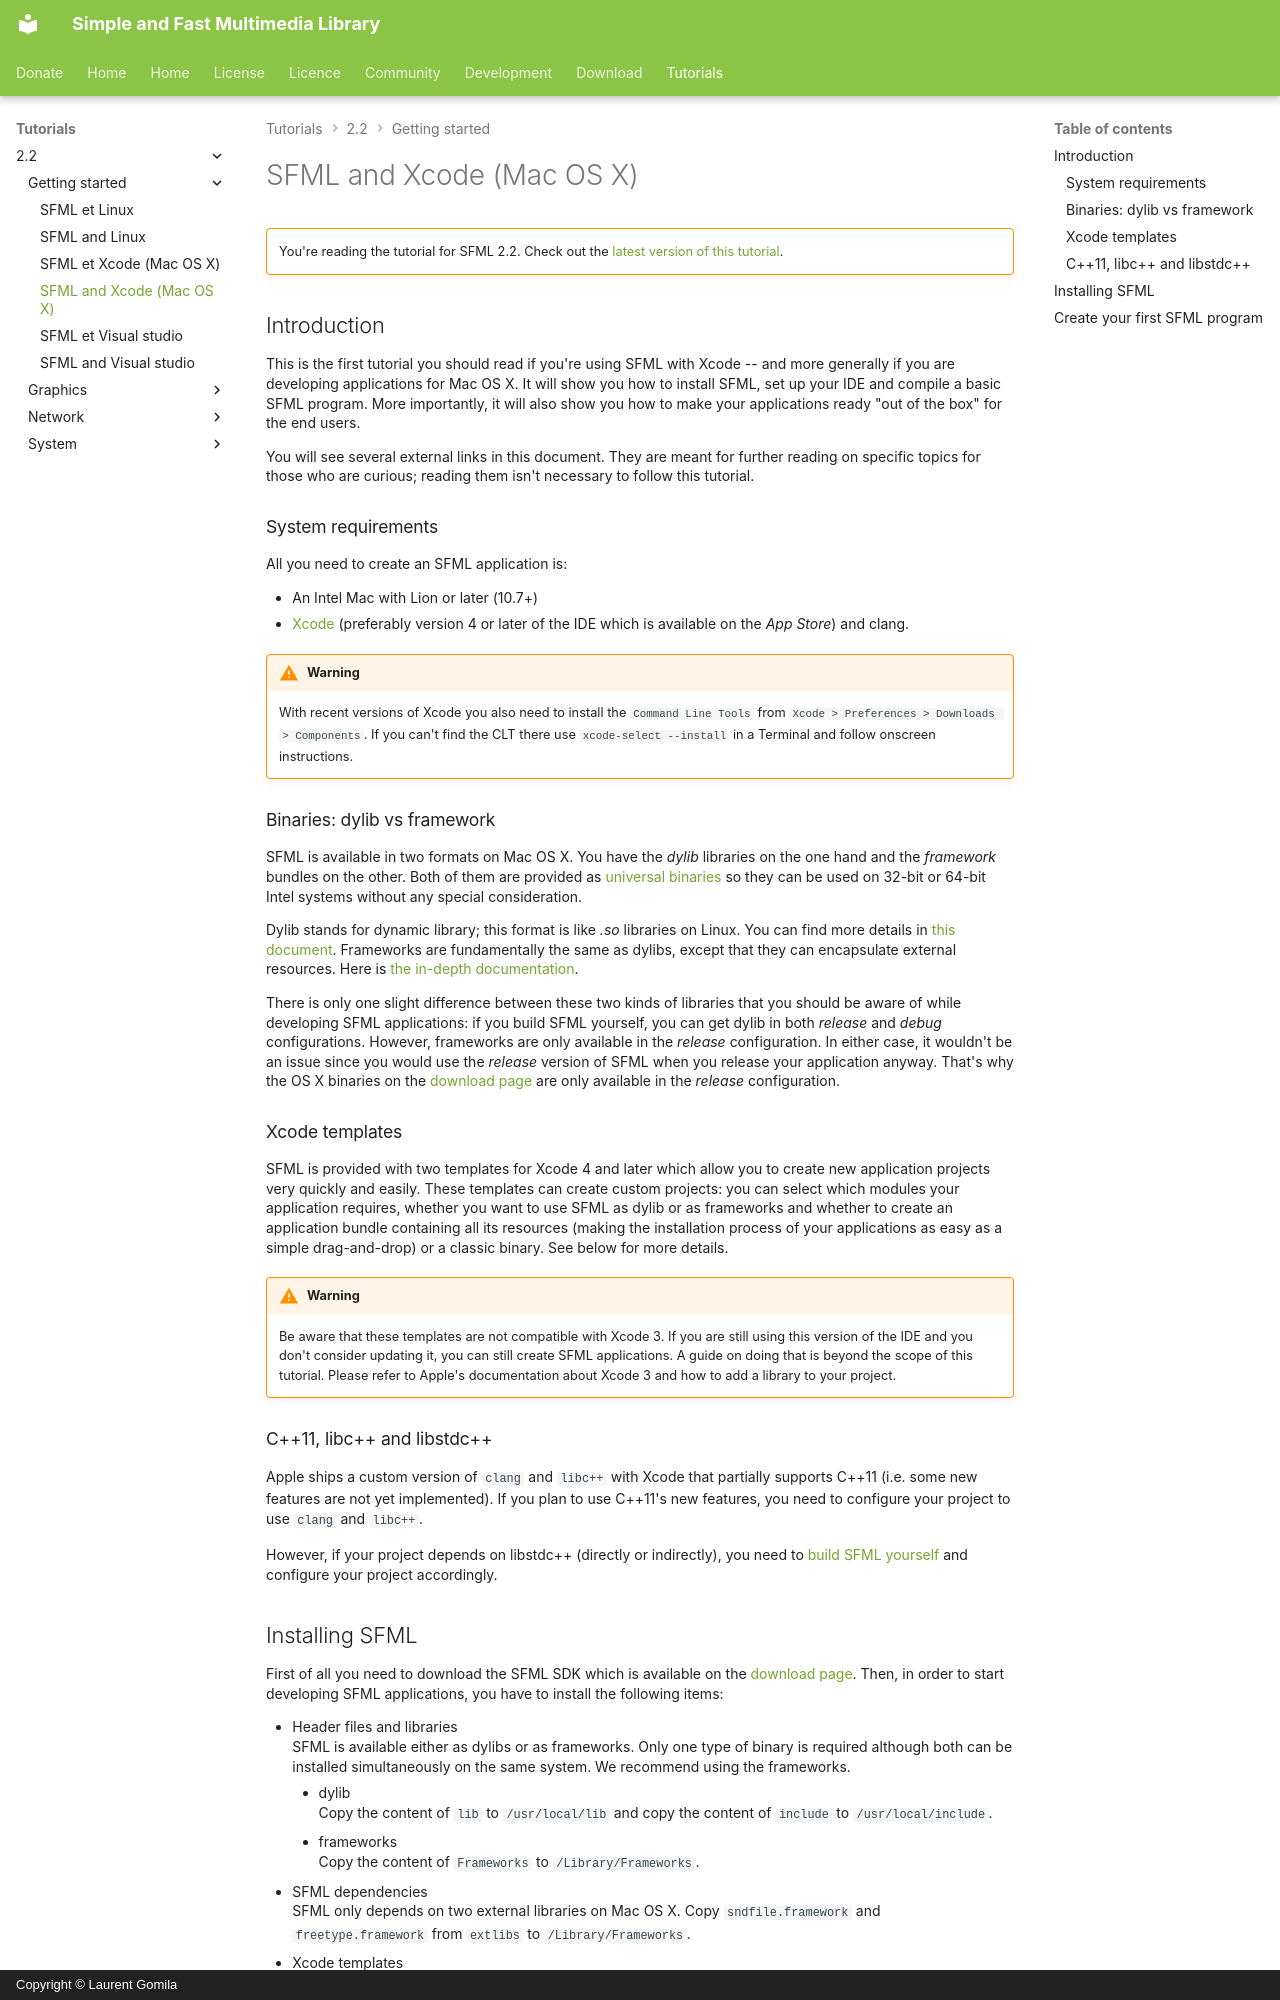

repository: SFML/SFML-Website · page: tutorials/2.2/getting-started/macos/index.html · generator: mkdocs · copyright: Copyright © Laurent Gomila

# SFML and Xcode (Mac OS X)

!!! warning ""

    You're reading the tutorial for SFML 2.2. Check out the [latest version of this tutorial](/tutorials/latest/getting-started/macos/).

## Introduction

This is the first tutorial you should read if you're using SFML with Xcode -- and more generally if you are developing applications for Mac OS X. It will show you how to install SFML, set up your IDE and compile a basic SFML program. More importantly, it will also show you how to make your applications ready "out of the box" for the end users.

You will see several external links in this document. They are meant for further reading on specific topics for those who are curious; reading them isn't necessary to follow this tutorial.

### System requirements

All you need to create an SFML application is:

- An Intel Mac with Lion or later (10.7+)
- [Xcode](http://developer.apple.com/xcode/ "Download Xcode") (preferably version 4 or later of the IDE which is available on the *App Store*) and clang.

!!! warning

    With recent versions of Xcode you also need to install the `Command Line Tools` from `Xcode > Preferences > Downloads > Components`. If you can't find the CLT there use `xcode-select --install` in a Terminal and follow onscreen instructions.

### Binaries: dylib vs framework

SFML is available in two formats on Mac OS X. You have the *dylib* libraries on the one hand and the *framework* bundles on the other. Both of them are provided as [universal binaries](http://en.wikipedia.org/wiki/Universal_binary "Go to Wikipedia's article about universal binary") so they can be used on 32-bit or 64-bit Intel systems without any special consideration.

Dylib stands for dynamic library; this format is like *.so* libraries on Linux. You can find more details in [this document](https://developer.apple.com/library/mac/#documentation/DeveloperTools/Conceptual/DynamicLibraries/ "Go to Apple's documentation about dylib"). Frameworks are fundamentally the same as dylibs, except that they can encapsulate external resources. Here is [the in-depth documentation](https://developer.apple.com/library/mac/#documentation/MacOSX/Conceptual/BPFrameworks/Frameworks.html "Go to Apple's documentation about framework").

There is only one slight difference between these two kinds of libraries that you should be aware of while developing SFML applications: if you build SFML yourself, you can get dylib in both *release* and *debug* configurations. However, frameworks are only available in the *release* configuration. In either case, it wouldn't be an issue since you would use the *release* version of SFML when you release your application anyway. That's why the OS X binaries on the [download page](../../../download/index.md "Go to the download page") are only available in the *release* configuration.
